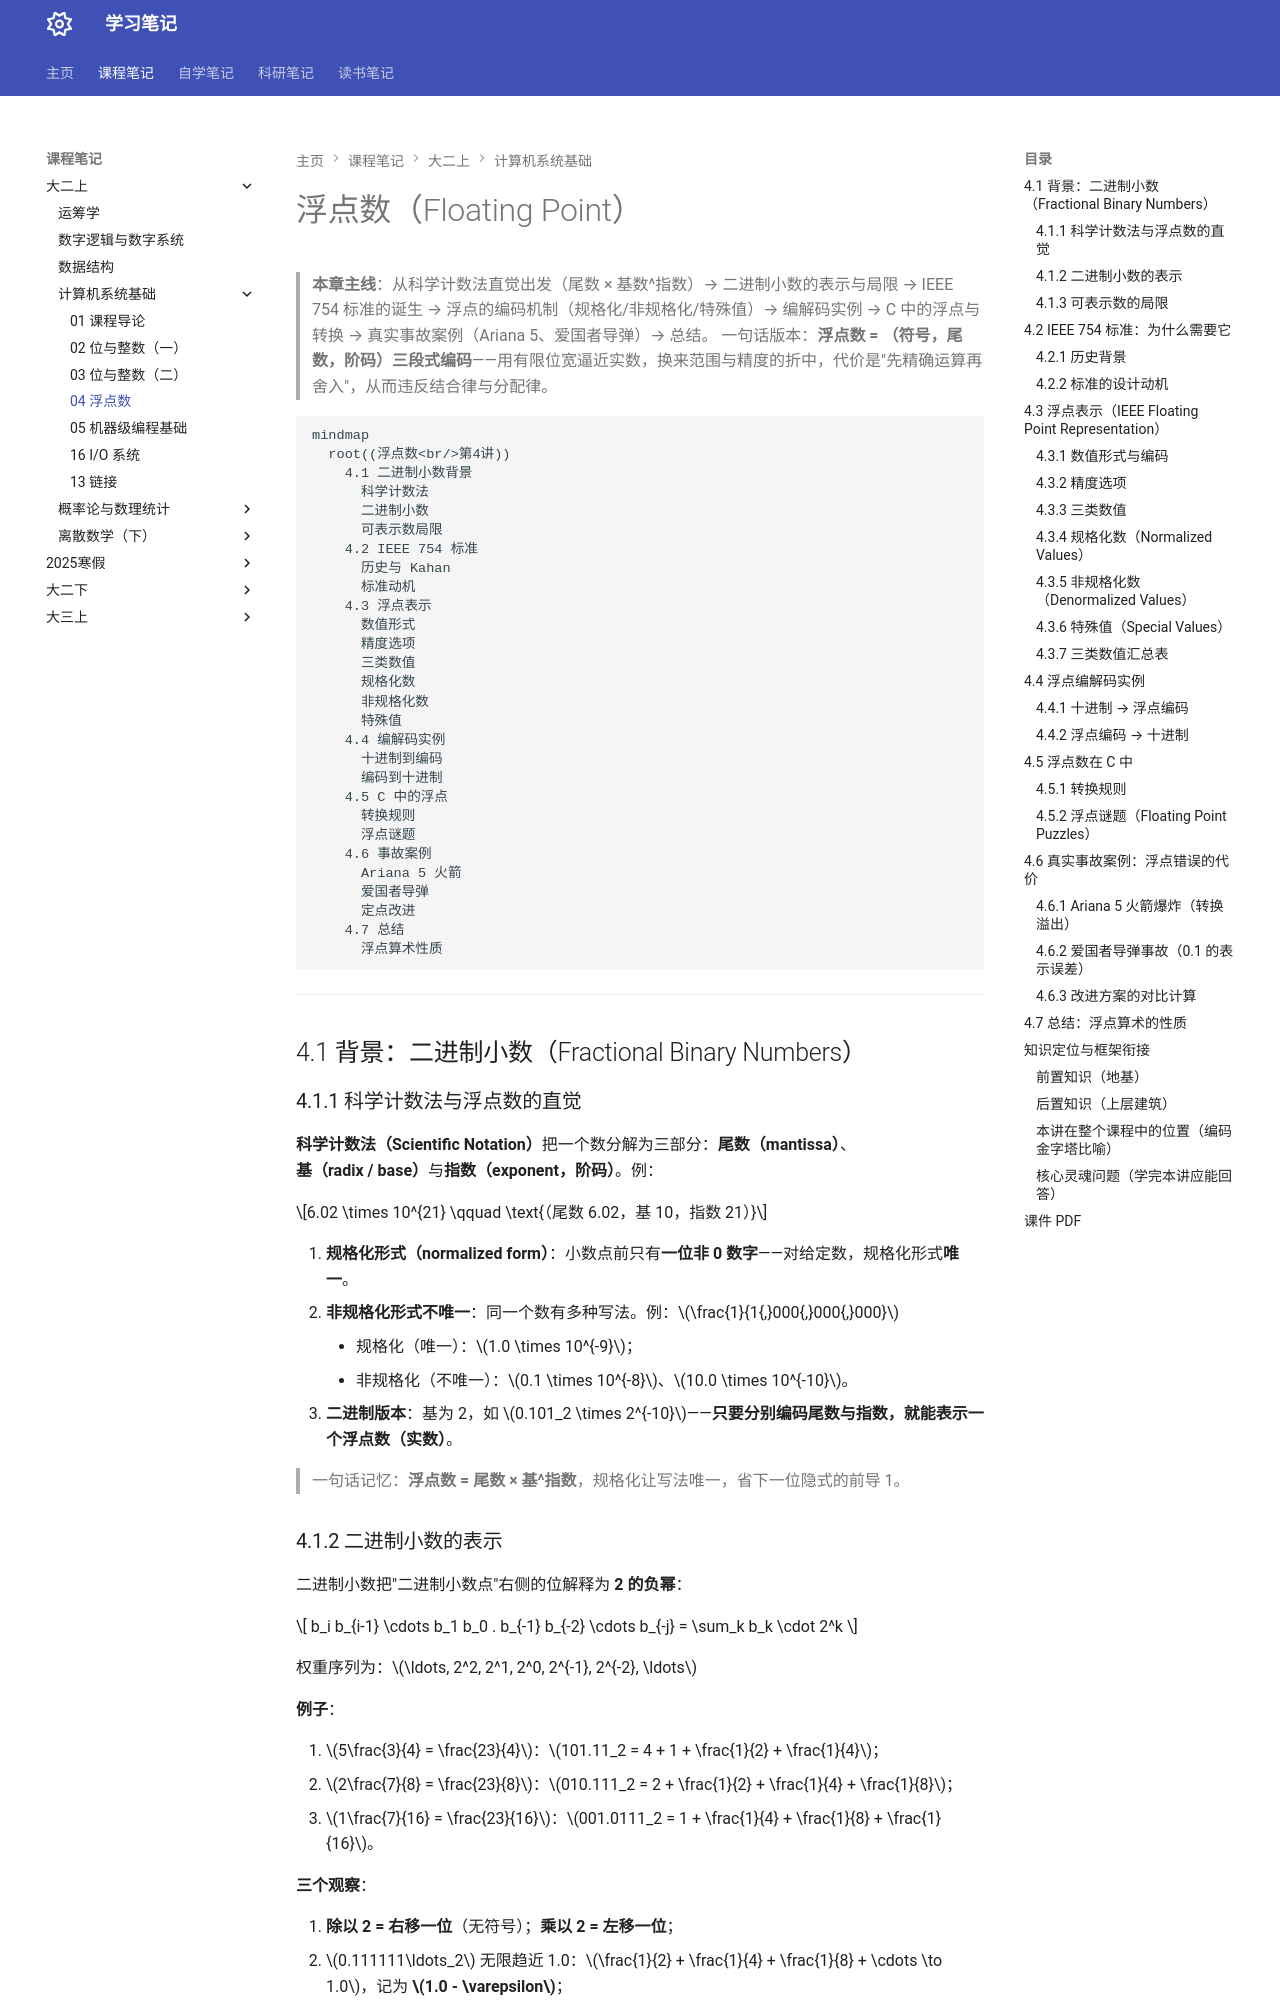

repository: naimore3/Naimore3-s-Learning-Notes · page: 课程笔记/大二上/计算机系统基础/float/04-float/index.html · generator: mkdocs

# 浮点数（Floating Point）

> **本章主线**：从科学计数法直觉出发（尾数 × 基数^指数）→ 二进制小数的表示与局限 → IEEE 754 标准的诞生 → 浮点的编码机制（规格化/非规格化/特殊值）→ 编解码实例 → C 中的浮点与转换 → 真实事故案例（Ariana 5、爱国者导弹）→ 总结。
> 一句话版本：**浮点数 = （符号，尾数，阶码）三段式编码**——用有限位宽逼近实数，换来范围与精度的折中，代价是"先精确运算再舍入"，从而违反结合律与分配律。

```mermaid
mindmap
  root((浮点数<br/>第4讲))
    4.1 二进制小数背景
      科学计数法
      二进制小数
      可表示数局限
    4.2 IEEE 754 标准
      历史与 Kahan
      标准动机
    4.3 浮点表示
      数值形式
      精度选项
      三类数值
      规格化数
      非规格化数
      特殊值
    4.4 编解码实例
      十进制到编码
      编码到十进制
    4.5 C 中的浮点
      转换规则
      浮点谜题
    4.6 事故案例
      Ariana 5 火箭
      爱国者导弹
      定点改进
    4.7 总结
      浮点算术性质
```

---

## 4.1 背景：二进制小数（Fractional Binary Numbers）

### 4.1.1 科学计数法与浮点数的直觉

**科学计数法（Scientific Notation）**把一个数分解为三部分：**尾数（mantissa）**、**基（radix / base）**与**指数（exponent，阶码）**。例：

$$6.02 \times 10^{21} \qquad \text{（尾数 6.02，基 10，指数 21）}$$

1. **规格化形式（normalized form）**：小数点前只有**一位非 0 数字**——对给定数，规格化形式**唯一**。
2. **非规格化形式不唯一**：同一个数有多种写法。例：$\frac{1}{1{,}000{,}000{,}000}$
    - 规格化（唯一）：$1.0 \times 10^{-9}$；
    - 非规格化（不唯一）：$0.1 \times 10^{-8}$、$10.0 \times 10^{-10}$。
3. **二进制版本**：基为 2，如 $0.101_2 \times 2^{-10}$——**只要分别编码尾数与指数，就能表示一个浮点数（实数）**。

> 一句话记忆：**浮点数 = 尾数 × 基^指数**，规格化让写法唯一，省下一位隐式的前导 1。

### 4.1.2 二进制小数的表示

二进制小数把"二进制小数点"右侧的位解释为 **2 的负幂**：

$$
b_i b_{i-1} \cdots b_1 b_0 . b_{-1} b_{-2} \cdots b_{-j} = \sum_k b_k \cdot 2^k
$$

权重序列为：$\ldots, 2^2, 2^1, 2^0, 2^{-1}, 2^{-2}, \ldots$

**例子**：

1. $5\frac{3}{4} = \frac{23}{4}$：$101.11_2 = 4 + 1 + \frac{1}{2} + \frac{1}{4}$；
2. $2\frac{7}{8} = \frac{23}{8}$：$010.111_2 = 2 + \frac{1}{2} + \frac{1}{4} + \frac{1}{8}$；
3. $1\frac{7}{16} = \frac{23}{16}$：$001.0111_2 = 1 + \frac{1}{4} + \frac{1}{8} + \frac{1}{16}$。

**三个观察**：

1. **除以 2 = 右移一位**（无符号）；**乘以 2 = 左移一位**；
2. $0.111111\ldots_2$ 无限趋近 1.0：$\frac{1}{2} + \frac{1}{4} + \frac{1}{8} + \cdots \to 1.0$，记为 **$1.0 - \varepsilon$**；
3. 二进制小数与十进制小数**没有一一对应**——很多十进制小数无法用有限二进制表示（见下节）。
